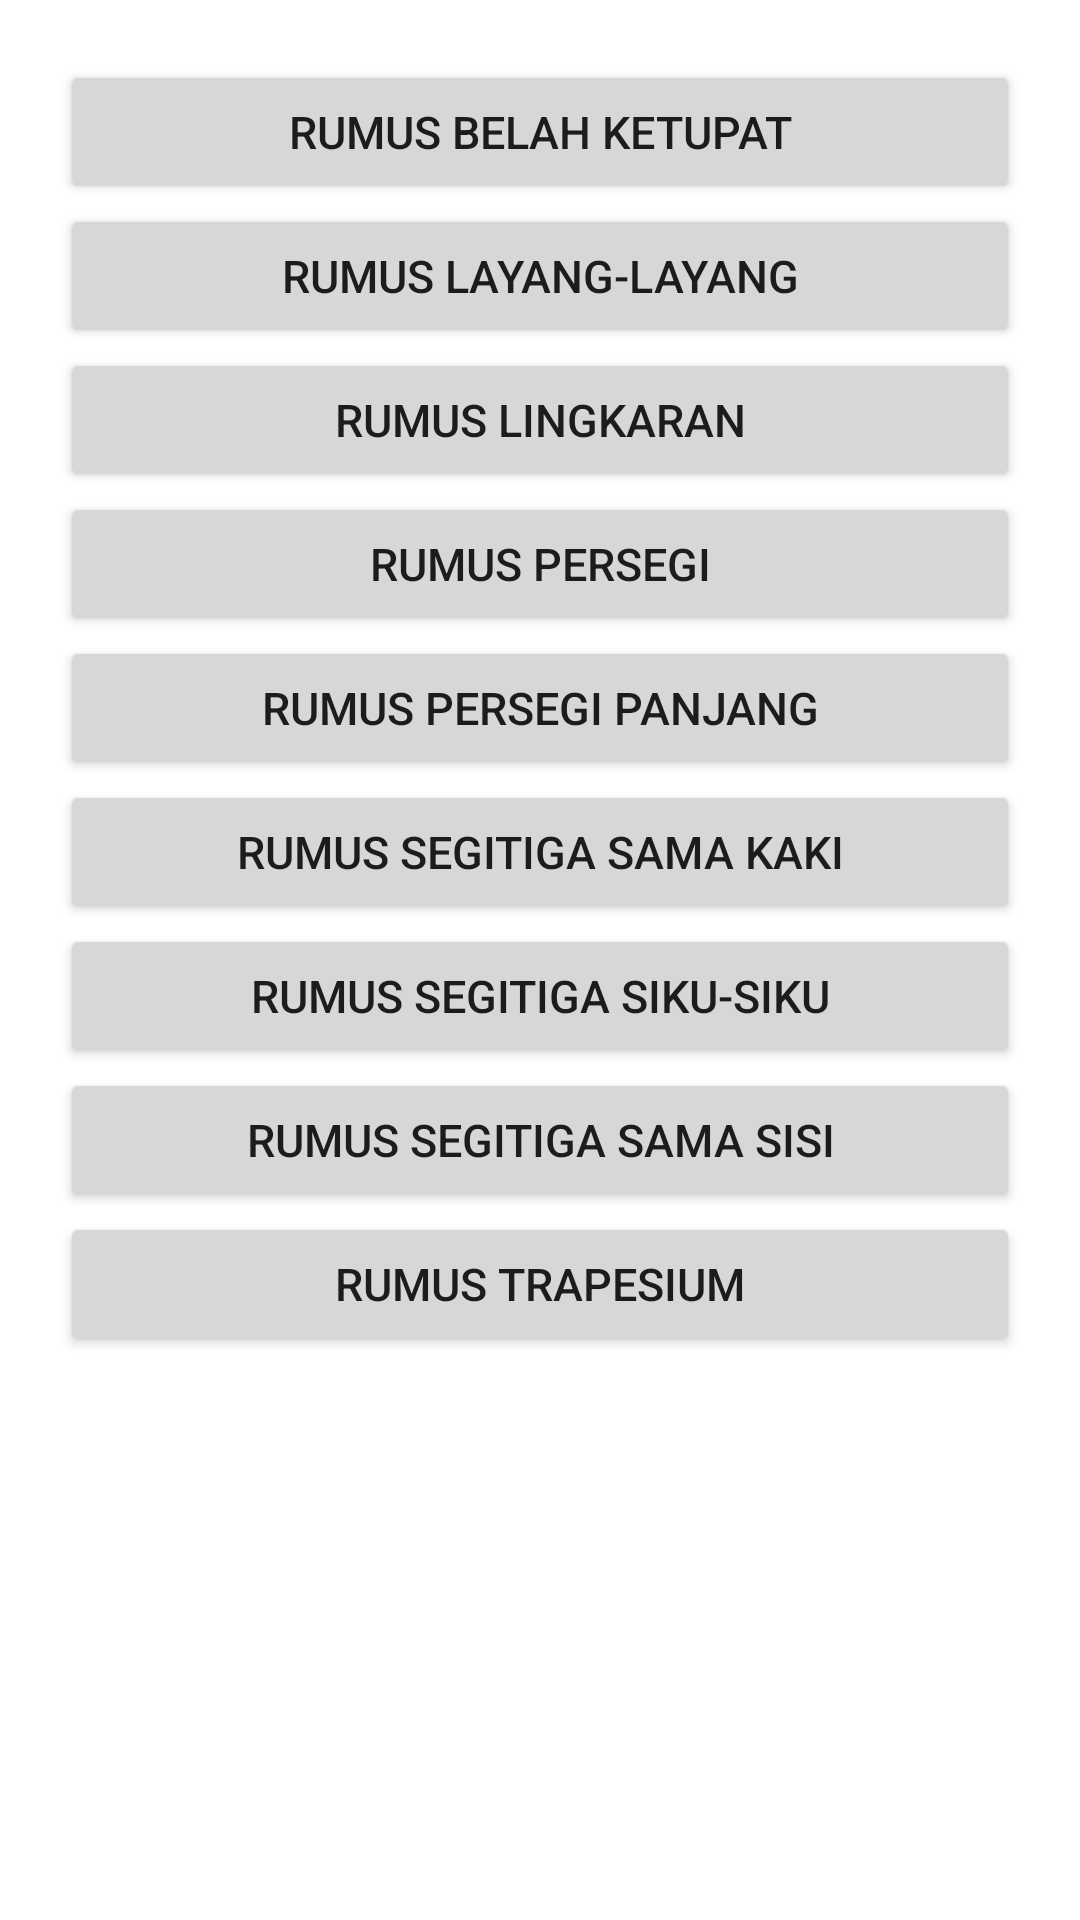

Write the Android layout XML for this screen, with the resource values it uses.
<!-- AndroidManifest.xml: application theme Theme.TubesPRAKmobile -->
<!-- res/layout/activity_main.xml -->
<?xml version="1.0" encoding="utf-8"?>
<androidx.coordinatorlayout.widget.CoordinatorLayout xmlns:android="http://schemas.android.com/apk/res/android"
    xmlns:app="http://schemas.android.com/apk/res-auto"
    xmlns:tools="http://schemas.android.com/tools"
    android:layout_width="match_parent"
    android:layout_height="match_parent"
    tools:context=".MainActivity">

    <ScrollView
        android:layout_width="match_parent"
        android:layout_height="wrap_content">

        <RelativeLayout
            android:layout_width="match_parent"
            android:layout_height="wrap_content">

            <LinearLayout
                android:layout_width="match_parent"
                android:layout_height="wrap_content"

                android:orientation="vertical"
                android:padding="20dp">

                <Button
                    android:id="@+id/btnbelahketupat"
                    android:layout_width="match_parent"
                    android:layout_height="wrap_content"
                    android:text="Rumus Belah Ketupat"
                    android:textSize="15sp" />

                <Button
                    android:id="@+id/btnlayanglayang"
                    android:layout_width="match_parent"
                    android:layout_height="wrap_content"
                    android:text="Rumus Layang-Layang"
                    android:textSize="15sp" />

                <Button
                    android:id="@+id/btnlingkaran"
                    android:layout_width="match_parent"
                    android:layout_height="wrap_content"
                    android:text="Rumus Lingkaran"
                    android:textSize="15sp" />

                <Button
                    android:id="@+id/btnpersegi"
                    android:layout_width="match_parent"
                    android:layout_height="wrap_content"
                    android:text="Rumus Persegi"
                    android:textSize="15sp" />

                <Button
                    android:id="@+id/btnpersegipanjang"
                    android:layout_width="match_parent"
                    android:layout_height="wrap_content"
                    android:text="Rumus Persegi Panjang"
                    android:textSize="15sp" />

                <Button
                    android:id="@+id/btnsegitigasamakaki"
                    android:layout_width="match_parent"
                    android:layout_height="wrap_content"
                    android:text="Rumus Segitiga Sama Kaki"
                    android:textSize="15sp" />

                <Button
                    android:id="@+id/btnsegitigasikusiku"
                    android:layout_width="match_parent"
                    android:layout_height="wrap_content"
                    android:text="Rumus Segitiga Siku-siku"
                    android:textSize="15sp" />

                <Button
                    android:id="@+id/btnsegitigasamasisi"
                    android:layout_width="match_parent"
                    android:layout_height="wrap_content"
                    android:text="Rumus Segitiga Sama Sisi"
                    android:textSize="15sp" />

                <Button
                    android:id="@+id/btntrapesium"
                    android:layout_width="match_parent"
                    android:layout_height="wrap_content"
                    android:text="Rumus Trapesium"
                    android:textSize="15sp" />


            </LinearLayout>
        </RelativeLayout>

    </ScrollView>


</androidx.coordinatorlayout.widget.CoordinatorLayout>
<!-- resources referenced by this layout -->
<resources>
  <style name="Theme.TubesPRAKmobile" parent="Theme.MaterialComponents.DayNight.NoActionBar">
          
          <item name="colorPrimary">@color/orange</item>
          <item name="colorPrimaryVariant">@color/orange</item>
          <item name="colorOnPrimary">@color/white</item>
          
          <item name="colorSecondary">@color/teal_200</item>
          <item name="colorSecondaryVariant">@color/teal_700</item>
          <item name="colorOnSecondary">@color/black</item>
          
          <item name="android:statusBarColor" tools:targetApi="l">?attr/colorPrimaryVariant</item>
          
      </style>
  <color name="orange">#ffa500</color>
  <color name="white">#FFFFFFFF</color>
  <color name="teal_200">#FF03DAC5</color>
  <color name="teal_700">#FF018786</color>
  <color name="black">#FF000000</color>
</resources>
